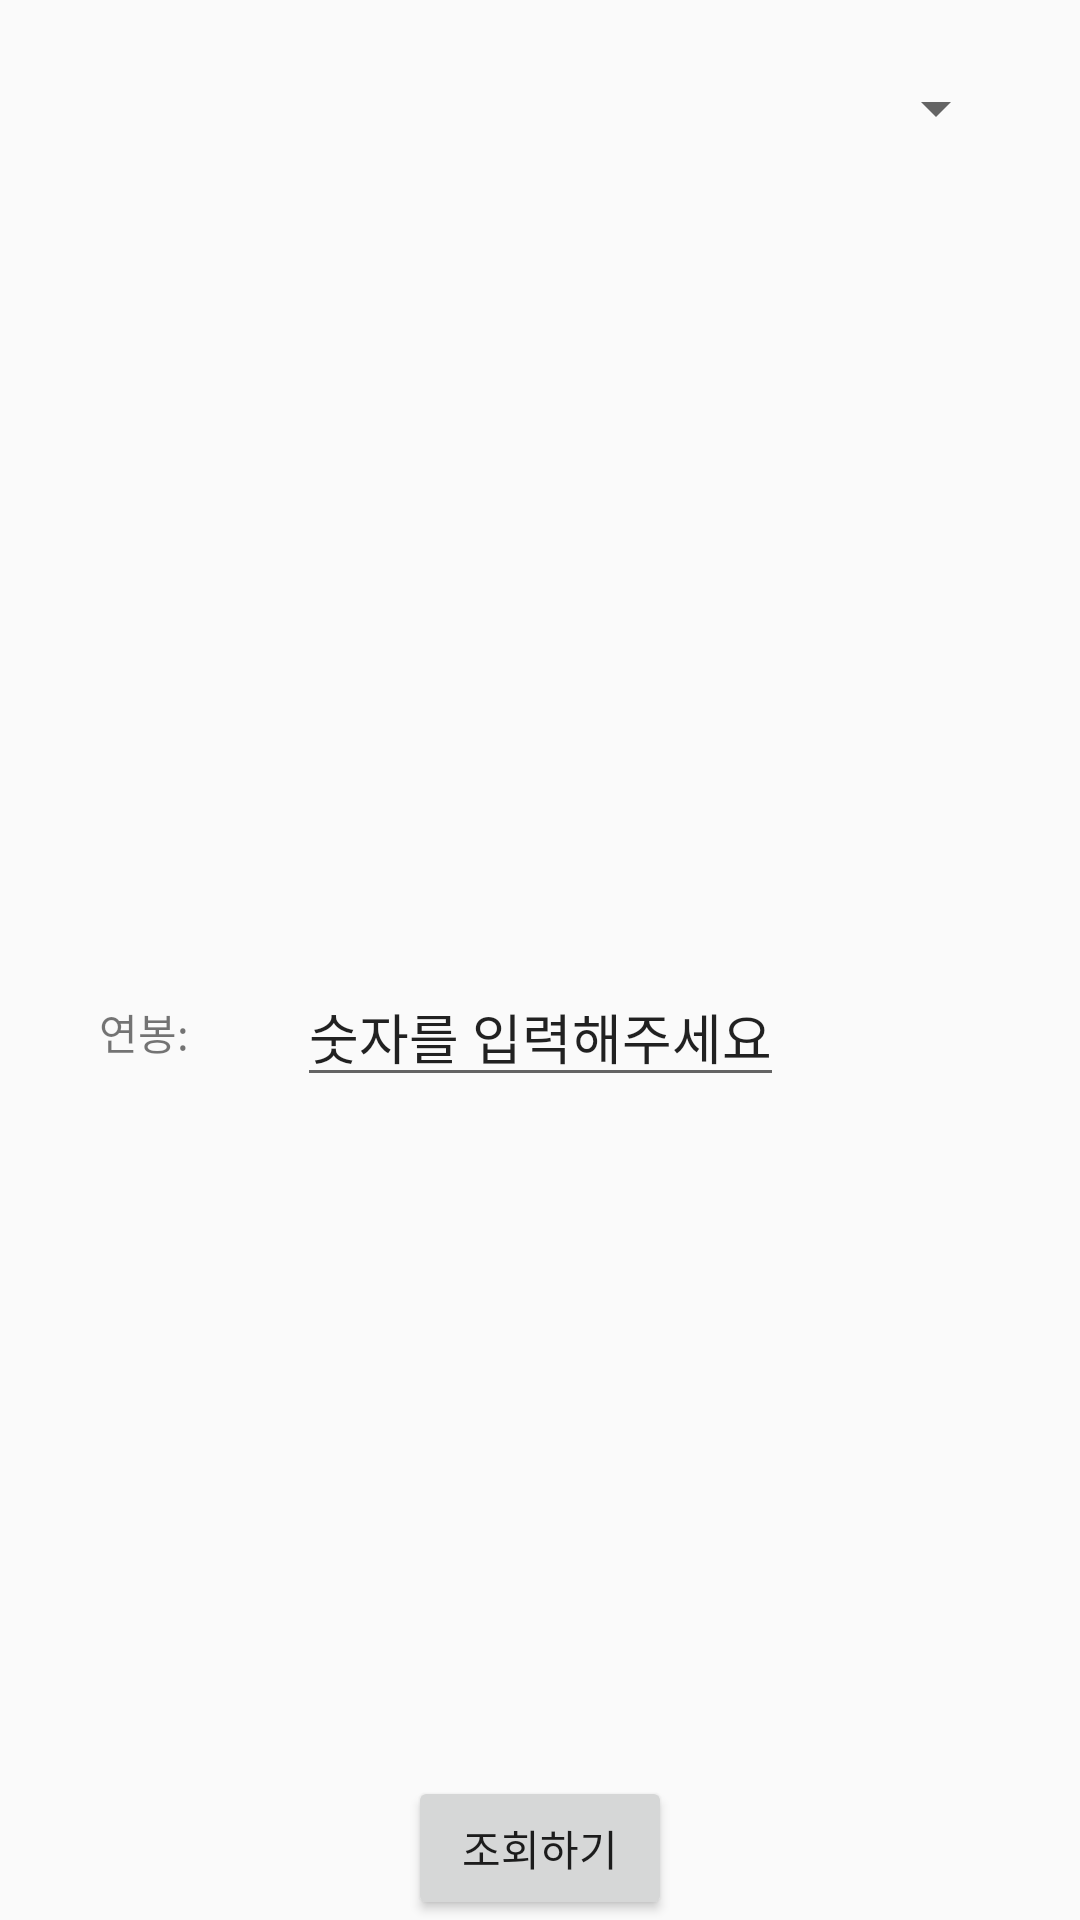

Write the Android layout XML for this screen, with the resource values it uses.
<!-- AndroidManifest.xml: application theme Theme.PepeProject -->
<!-- res/layout/activity_main.xml -->
<?xml version="1.0" encoding="utf-8"?>
<androidx.constraintlayout.widget.ConstraintLayout xmlns:android="http://schemas.android.com/apk/res/android"
    xmlns:app="http://schemas.android.com/apk/res-auto"
    xmlns:tools="http://schemas.android.com/tools"
    android:layout_width="match_parent"
    android:layout_height="match_parent"
    tools:context=".MainActivity"
    >

    <Spinner
        android:id="@+id/spinner"
        android:layout_width="match_parent"
        android:layout_height="wrap_content"
        android:layout_marginStart="24dp"
        android:layout_marginTop="24dp"
        android:layout_marginEnd="24dp"
        android:spinnerMode="dropdown"
        app:layout_constraintEnd_toEndOf="parent"
        app:layout_constraintHorizontal_bias="0.0"
        app:layout_constraintStart_toStartOf="parent"
        app:layout_constraintTop_toTopOf="parent"/>


    <TextView
        android:id="@+id/annualSalBox"
        android:layout_width="wrap_content"
        android:layout_height="wrap_content"
        android:text="연봉: "
        app:layout_constraintBottom_toBottomOf="parent"
        app:layout_constraintEnd_toStartOf="@+id/annualSal"
        app:layout_constraintStart_toStartOf="parent"
        app:layout_constraintTop_toBottomOf="@+id/spinner" />

    <EditText
        android:id="@+id/annualSal"
        android:layout_width="wrap_content"
        android:layout_height="wrap_content"
        android:inputType="number"
        android:text="숫자를 입력해주세요"
        app:layout_constraintBottom_toBottomOf="parent"
        app:layout_constraintEnd_toEndOf="parent"
        app:layout_constraintStart_toStartOf="parent"
        app:layout_constraintTop_toBottomOf="@+id/spinner" />

    <Button
        android:id="@+id/confirm"
        android:layout_width="wrap_content"
        android:layout_height="wrap_content"
        android:layout_marginTop="36dp"
        android:text="조회하기"
        app:layout_constraintBottom_toBottomOf="parent"
        app:layout_constraintEnd_toEndOf="parent"
        app:layout_constraintHorizontal_bias="0.5"
        app:layout_constraintVertical_bias="0.5"
        app:layout_constraintStart_toStartOf="parent"
        />


</androidx.constraintlayout.widget.ConstraintLayout>
<!-- resources referenced by this layout -->
<resources>
  <style name="Theme.PepeProject" parent="Theme.AppCompat.Light.DarkActionBar">
          
          <item name="colorPrimary">@color/purple_500</item>
          <item name="colorPrimaryDark">@color/purple_700</item>
          <item name="colorAccent">@color/teal_200</item>
          
      </style>
  <!-- not gathered from this repository: default colours our renderer supplied (Android Studio template values) -->
  <color name="purple_500">#FF6200EE</color>
  <color name="purple_700">#FF3700B3</color>
  <color name="teal_200">#FF03DAC5</color>
</resources>
